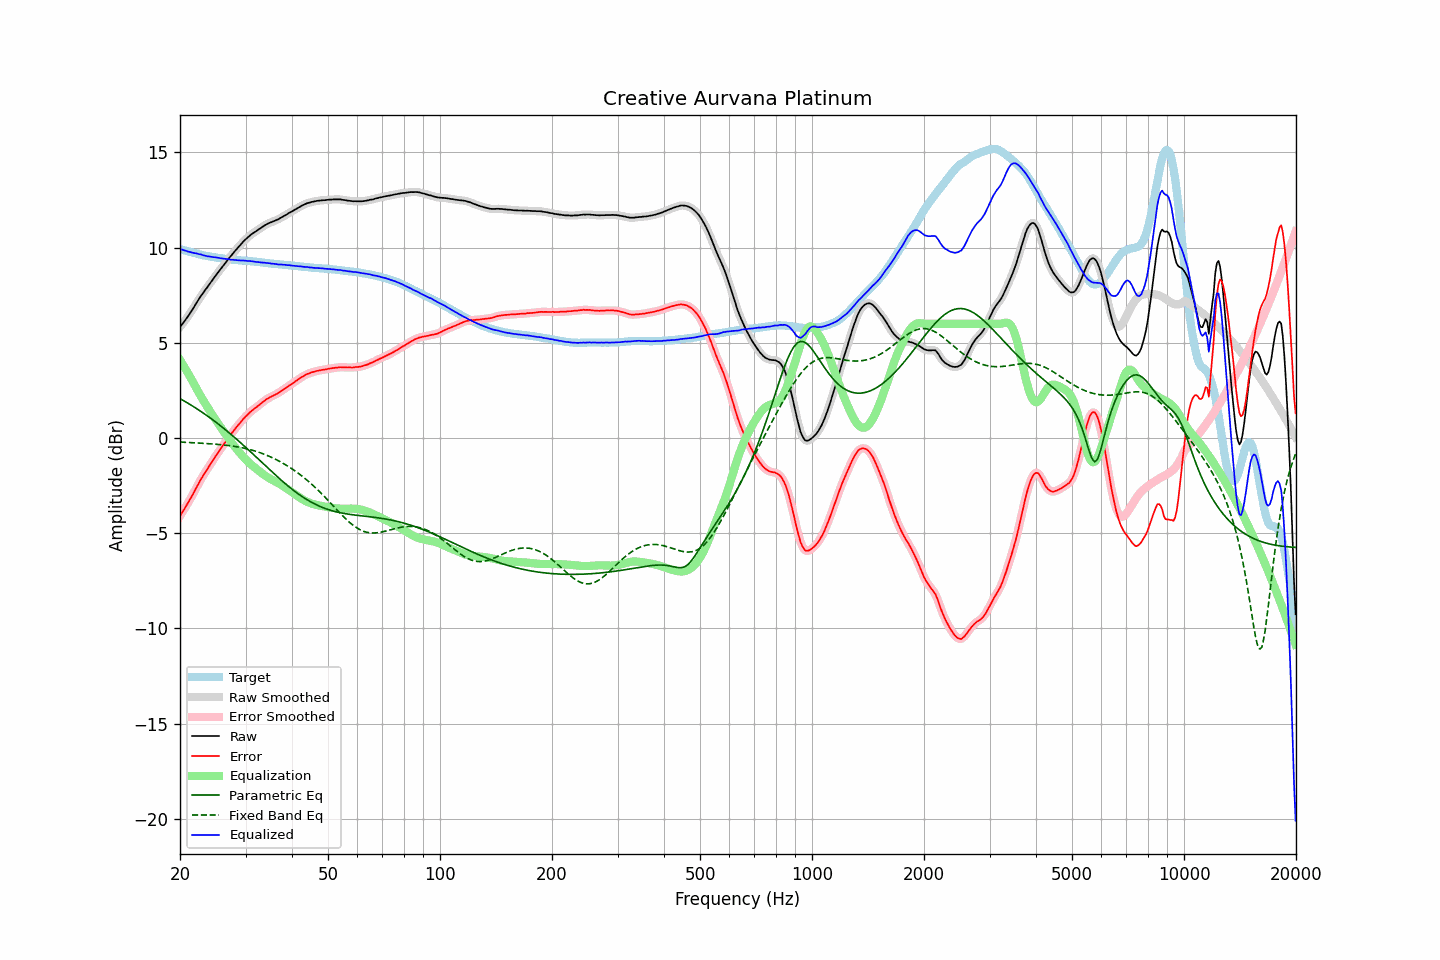

Source data for this figure (header and first rows):
frequency, raw, error, smoothed, error_smoothed, equalization, parametric_eq, fixed_band_eq, equalized_raw, equalized_smoothed, target
20.00, 5.83, -4.09, 5.83, -4.09, 4.10, 2.07, -0.21, 9.92, 9.93, 9.92
20.20, 5.94, -3.96, 5.94, -3.96, 3.96, 2.02, -0.22, 9.90, 9.90, 9.90
20.40, 6.05, -3.82, 6.05, -3.82, 3.82, 1.97, -0.22, 9.87, 9.87, 9.87
20.61, 6.16, -3.69, 6.16, -3.69, 3.69, 1.92, -0.23, 9.84, 9.85, 9.85
20.81, 6.28, -3.55, 6.28, -3.55, 3.54, 1.88, -0.23, 9.82, 9.82, 9.83
21.02, 6.39, -3.41, 6.39, -3.41, 3.40, 1.82, -0.23, 9.79, 9.79, 9.80
21.23, 6.52, -3.26, 6.52, -3.26, 3.25, 1.77, -0.24, 9.77, 9.77, 9.78
21.44, 6.64, -3.12, 6.64, -3.11, 3.11, 1.72, -0.24, 9.75, 9.75, 9.76
21.66, 6.78, -2.96, 6.78, -2.96, 2.95, 1.67, -0.25, 9.73, 9.73, 9.74
21.87, 6.91, -2.80, 6.92, -2.80, 2.80, 1.62, -0.25, 9.71, 9.71, 9.72
22.09, 7.06, -2.64, 7.05, -2.64, 2.64, 1.56, -0.26, 9.70, 9.69, 9.70
22.31, 7.19, -2.48, 7.19, -2.48, 2.49, 1.51, -0.26, 9.68, 9.68, 9.68
22.54, 7.32, -2.33, 7.32, -2.32, 2.33, 1.45, -0.27, 9.65, 9.66, 9.65
22.76, 7.46, -2.16, 7.45, -2.17, 2.18, 1.40, -0.27, 9.64, 9.63, 9.62
22.99, 7.57, -2.04, 7.57, -2.03, 2.04, 1.34, -0.28, 9.61, 9.61, 9.60
23.22, 7.69, -1.89, 7.69, -1.90, 1.90, 1.28, -0.28, 9.59, 9.59, 9.58
23.45, 7.81, -1.76, 7.80, -1.77, 1.76, 1.22, -0.29, 9.57, 9.57, 9.57
23.69, 7.92, -1.64, 7.92, -1.63, 1.63, 1.16, -0.29, 9.54, 9.55, 9.55
23.92, 8.04, -1.50, 8.04, -1.50, 1.49, 1.10, -0.30, 9.54, 9.53, 9.54
24.16, 8.16, -1.36, 8.16, -1.37, 1.36, 1.04, -0.31, 9.52, 9.52, 9.52
24.40, 8.27, -1.24, 8.27, -1.24, 1.24, 0.98, -0.31, 9.51, 9.51, 9.51
24.65, 8.39, -1.11, 8.39, -1.11, 1.11, 0.91, -0.32, 9.50, 9.50, 9.50
24.89, 8.51, -0.97, 8.51, -0.98, 0.98, 0.85, -0.33, 9.49, 9.49, 9.48
25.14, 8.62, -0.85, 8.62, -0.85, 0.85, 0.79, -0.33, 9.47, 9.48, 9.47
25.39, 8.73, -0.73, 8.73, -0.73, 0.73, 0.72, -0.34, 9.46, 9.46, 9.46
25.65, 8.84, -0.61, 8.84, -0.61, 0.60, 0.65, -0.35, 9.44, 9.44, 9.45
25.91, 8.95, -0.49, 8.95, -0.49, 0.48, 0.59, -0.36, 9.43, 9.43, 9.44
26.16, 9.06, -0.37, 9.06, -0.36, 0.36, 0.52, -0.37, 9.42, 9.42, 9.43
26.43, 9.17, -0.24, 9.17, -0.24, 0.24, 0.45, -0.37, 9.41, 9.41, 9.41
26.69, 9.28, -0.12, 9.28, -0.12, 0.12, 0.38, -0.38, 9.40, 9.40, 9.40
26.96, 9.39, 0.00, 9.39, 0.00, 0.00, 0.31, -0.39, 9.39, 9.39, 9.38
27.23, 9.50, 0.12, 9.49, 0.12, -0.12, 0.24, -0.41, 9.38, 9.38, 9.37
27.50, 9.59, 0.23, 9.60, 0.23, -0.23, 0.17, -0.42, 9.36, 9.37, 9.36
27.77, 9.70, 0.34, 9.70, 0.34, -0.34, 0.10, -0.43, 9.36, 9.36, 9.36
28.05, 9.80, 0.45, 9.80, 0.45, -0.45, 0.02, -0.44, 9.35, 9.35, 9.35
28.33, 9.90, 0.56, 9.90, 0.56, -0.56, -0.05, -0.45, 9.34, 9.34, 9.34
28.62, 10.00, 0.66, 10.00, 0.66, -0.66, -0.12, -0.47, 9.34, 9.33, 9.34
28.90, 10.09, 0.76, 10.09, 0.76, -0.76, -0.20, -0.48, 9.33, 9.33, 9.33
29.19, 10.18, 0.85, 10.18, 0.86, -0.86, -0.27, -0.50, 9.32, 9.32, 9.33
29.48, 10.28, 0.96, 10.28, 0.96, -0.96, -0.35, -0.52, 9.32, 9.32, 9.32
29.78, 10.37, 1.05, 10.36, 1.05, -1.05, -0.42, -0.54, 9.32, 9.31, 9.31
30.08, 10.45, 1.14, 10.45, 1.14, -1.14, -0.50, -0.55, 9.31, 9.31, 9.30
30.38, 10.52, 1.22, 10.52, 1.23, -1.22, -0.58, -0.57, 9.29, 9.30, 9.30
30.68, 10.60, 1.31, 10.60, 1.31, -1.30, -0.66, -0.60, 9.30, 9.29, 9.29
30.99, 10.67, 1.39, 10.67, 1.38, -1.38, -0.73, -0.62, 9.29, 9.29, 9.28
31.30, 10.73, 1.45, 10.73, 1.46, -1.45, -0.81, -0.64, 9.28, 9.28, 9.28
31.61, 10.79, 1.52, 10.79, 1.52, -1.52, -0.89, -0.67, 9.27, 9.27, 9.27
31.93, 10.84, 1.58, 10.84, 1.58, -1.59, -0.97, -0.69, 9.25, 9.26, 9.26
32.24, 10.90, 1.65, 10.90, 1.65, -1.66, -1.05, -0.72, 9.24, 9.24, 9.25
32.57, 10.96, 1.72, 10.95, 1.71, -1.72, -1.13, -0.75, 9.24, 9.23, 9.24
32.89, 11.01, 1.78, 11.01, 1.78, -1.79, -1.21, -0.78, 9.22, 9.23, 9.23
33.22, 11.07, 1.85, 11.07, 1.85, -1.85, -1.29, -0.81, 9.22, 9.22, 9.22
33.55, 11.13, 1.92, 11.13, 1.92, -1.92, -1.37, -0.84, 9.21, 9.21, 9.21
33.89, 11.18, 1.98, 11.18, 1.98, -1.98, -1.45, -0.87, 9.20, 9.20, 9.19
34.23, 11.23, 2.05, 11.23, 2.04, -2.03, -1.52, -0.91, 9.20, 9.19, 9.18
34.57, 11.27, 2.09, 11.27, 2.09, -2.09, -1.60, -0.94, 9.18, 9.18, 9.18
34.92, 11.31, 2.14, 11.31, 2.14, -2.14, -1.68, -0.98, 9.17, 9.17, 9.17
35.27, 11.34, 2.18, 11.34, 2.18, -2.18, -1.76, -1.02, 9.16, 9.16, 9.16
35.62, 11.38, 2.22, 11.38, 2.23, -2.23, -1.84, -1.06, 9.15, 9.15, 9.15
35.97, 11.41, 2.27, 11.41, 2.27, -2.27, -1.91, -1.10, 9.14, 9.14, 9.14
... 635 more rows
